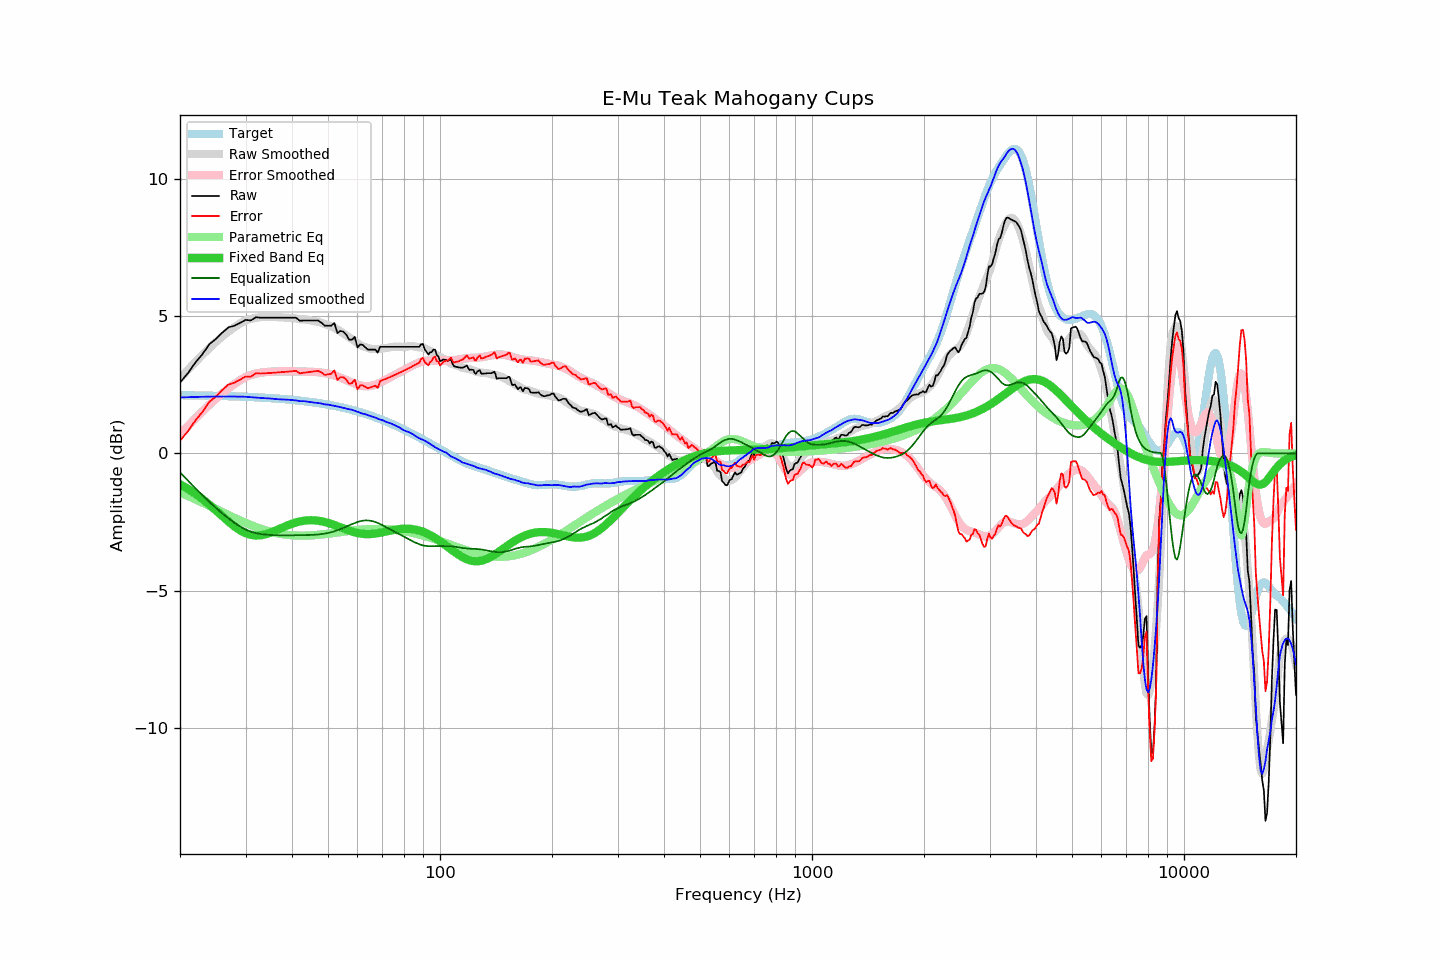

The file beside this chart, header and first rows:
frequency, raw, error, smoothed, error_smoothed, equalization, parametric_eq, equalized_raw, equalized_smoothed, target
20, 2.58, 0.46, 2.73, 0.69, -0.69, -1.13, 1.89, 2.04, 2.12
21, 2.92, 0.80, 3.04, 0.99, -0.99, -1.29, 1.92, 2.04, 2.11
22, 3.31, 1.20, 3.32, 1.27, -1.27, -1.47, 2.03, 2.05, 2.11
23, 3.62, 1.51, 3.59, 1.53, -1.53, -1.67, 2.09, 2.06, 2.10
24, 3.98, 1.88, 3.83, 1.77, -1.77, -1.87, 2.21, 2.06, 2.10
25, 4.17, 2.07, 4.06, 1.99, -1.99, -2.08, 2.18, 2.07, 2.09
26, 4.40, 2.31, 4.26, 2.19, -2.19, -2.29, 2.21, 2.07, 2.09
27, 4.59, 2.51, 4.43, 2.36, -2.36, -2.48, 2.22, 2.07, 2.08
28, 4.65, 2.57, 4.59, 2.52, -2.52, -2.66, 2.12, 2.07, 2.07
29, 4.75, 2.68, 4.72, 2.66, -2.66, -2.80, 2.09, 2.06, 2.07
30, 4.86, 2.80, 4.84, 2.78, -2.78, -2.90, 2.08, 2.06, 2.06
31, 4.84, 2.79, 4.89, 2.85, -2.85, -2.97, 1.99, 2.04, 2.05
32, 4.96, 2.92, 4.93, 2.90, -2.90, -2.99, 2.05, 2.03, 2.04
33, 4.94, 2.91, 4.96, 2.94, -2.94, -2.98, 2.00, 2.02, 2.03
34, 4.94, 2.92, 4.96, 2.96, -2.96, -2.94, 1.98, 2.01, 2.02
35, 4.94, 2.93, 4.97, 2.97, -2.97, -2.89, 1.96, 2.00, 2.01
36, 4.94, 2.94, 4.96, 2.98, -2.98, -2.82, 1.96, 1.98, 2.00
37, 4.94, 2.95, 4.95, 2.98, -2.98, -2.75, 1.95, 1.97, 1.99
38, 4.94, 2.96, 4.94, 2.98, -2.98, -2.68, 1.95, 1.96, 1.97
39, 4.94, 2.97, 4.94, 2.98, -2.98, -2.62, 1.95, 1.95, 1.96
40, 4.94, 2.99, 4.92, 2.98, -2.98, -2.56, 1.95, 1.94, 1.95
41, 4.94, 3.00, 4.91, 2.98, -2.98, -2.51, 1.95, 1.93, 1.93
42, 4.83, 2.91, 4.88, 2.98, -2.98, -2.48, 1.85, 1.90, 1.92
43, 4.84, 2.93, 4.88, 2.98, -2.98, -2.45, 1.86, 1.90, 1.90
44, 4.84, 2.95, 4.86, 2.97, -2.97, -2.44, 1.86, 1.88, 1.89
45, 4.84, 2.97, 4.83, 2.97, -2.97, -2.43, 1.87, 1.86, 1.87
46, 4.84, 2.99, 4.81, 2.96, -2.96, -2.44, 1.87, 1.85, 1.85
47, 4.84, 3.00, 4.79, 2.95, -2.95, -2.45, 1.88, 1.83, 1.83
48, 4.76, 2.94, 4.75, 2.94, -2.94, -2.47, 1.82, 1.81, 1.81
49, 4.65, 2.85, 4.70, 2.92, -2.92, -2.50, 1.73, 1.78, 1.79
50, 4.65, 2.87, 4.67, 2.90, -2.90, -2.53, 1.75, 1.77, 1.77
51, 4.65, 2.90, 4.62, 2.87, -2.87, -2.57, 1.78, 1.75, 1.75
52, 4.75, 3.02, 4.57, 2.84, -2.84, -2.61, 1.91, 1.73, 1.73
53, 4.38, 2.67, 4.50, 2.80, -2.80, -2.65, 1.58, 1.71, 1.71
54, 4.46, 2.77, 4.44, 2.76, -2.76, -2.69, 1.70, 1.68, 1.68
55, 4.43, 2.77, 4.37, 2.71, -2.71, -2.74, 1.71, 1.66, 1.66
56, 4.32, 2.68, 4.29, 2.67, -2.67, -2.78, 1.65, 1.63, 1.63
57, 4.14, 2.53, 4.22, 2.62, -2.62, -2.81, 1.52, 1.60, 1.61
58, 4.14, 2.56, 4.16, 2.58, -2.58, -2.85, 1.56, 1.59, 1.58
59, 4.24, 2.68, 4.08, 2.54, -2.54, -2.88, 1.70, 1.55, 1.55
60, 3.86, 2.33, 4.01, 2.50, -2.50, -2.90, 1.36, 1.51, 1.52
61, 3.97, 2.47, 3.94, 2.47, -2.47, -2.92, 1.49, 1.47, 1.50
62, 3.95, 2.48, 3.89, 2.45, -2.45, -2.93, 1.50, 1.44, 1.47
63, 3.86, 2.42, 3.87, 2.44, -2.44, -2.94, 1.42, 1.43, 1.44
64, 3.78, 2.37, 3.83, 2.44, -2.44, -2.94, 1.33, 1.39, 1.41
65, 3.78, 2.40, 3.81, 2.45, -2.45, -2.94, 1.32, 1.36, 1.38
66, 3.78, 2.43, 3.80, 2.47, -2.47, -2.93, 1.30, 1.33, 1.35
67, 3.78, 2.46, 3.80, 2.50, -2.50, -2.92, 1.28, 1.30, 1.31
68, 3.67, 2.39, 3.80, 2.53, -2.53, -2.91, 1.13, 1.26, 1.28
69, 3.88, 2.63, 3.80, 2.57, -2.57, -2.89, 1.30, 1.23, 1.25
70, 3.88, 2.66, 3.82, 2.61, -2.61, -2.87, 1.26, 1.21, 1.21
71, 3.88, 2.70, 3.83, 2.66, -2.66, -2.86, 1.22, 1.17, 1.18
72, 3.88, 2.73, 3.84, 2.70, -2.70, -2.84, 1.17, 1.14, 1.15
73, 3.88, 2.76, 3.86, 2.75, -2.75, -2.82, 1.13, 1.11, 1.11
74, 3.88, 2.80, 3.87, 2.79, -2.79, -2.80, 1.08, 1.08, 1.08
75, 3.88, 2.83, 3.88, 2.83, -2.83, -2.79, 1.04, 1.04, 1.04
76, 3.88, 2.87, 3.88, 2.88, -2.88, -2.78, 1.00, 1.01, 1.01
77, 3.88, 2.90, 3.89, 2.91, -2.91, -2.76, 0.96, 0.97, 0.97
78, 3.88, 2.94, 3.89, 2.95, -2.95, -2.76, 0.92, 0.94, 0.94
79, 3.88, 2.98, 3.87, 2.99, -2.99, -2.75, 0.89, 0.88, 0.90
... 553 more rows
